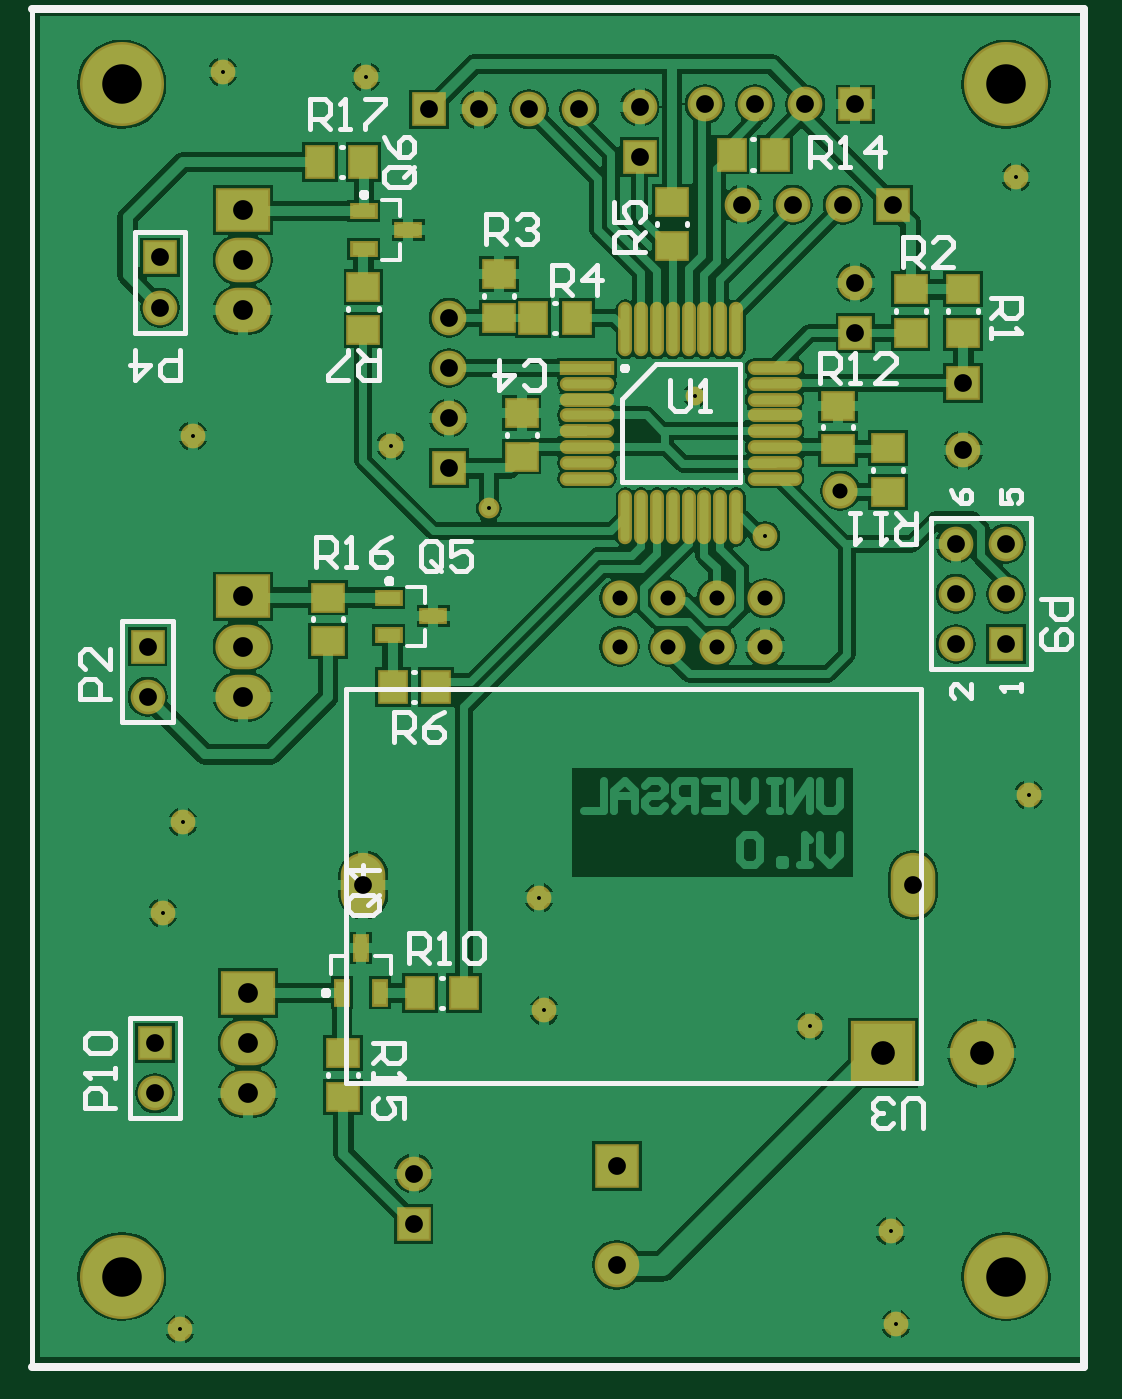
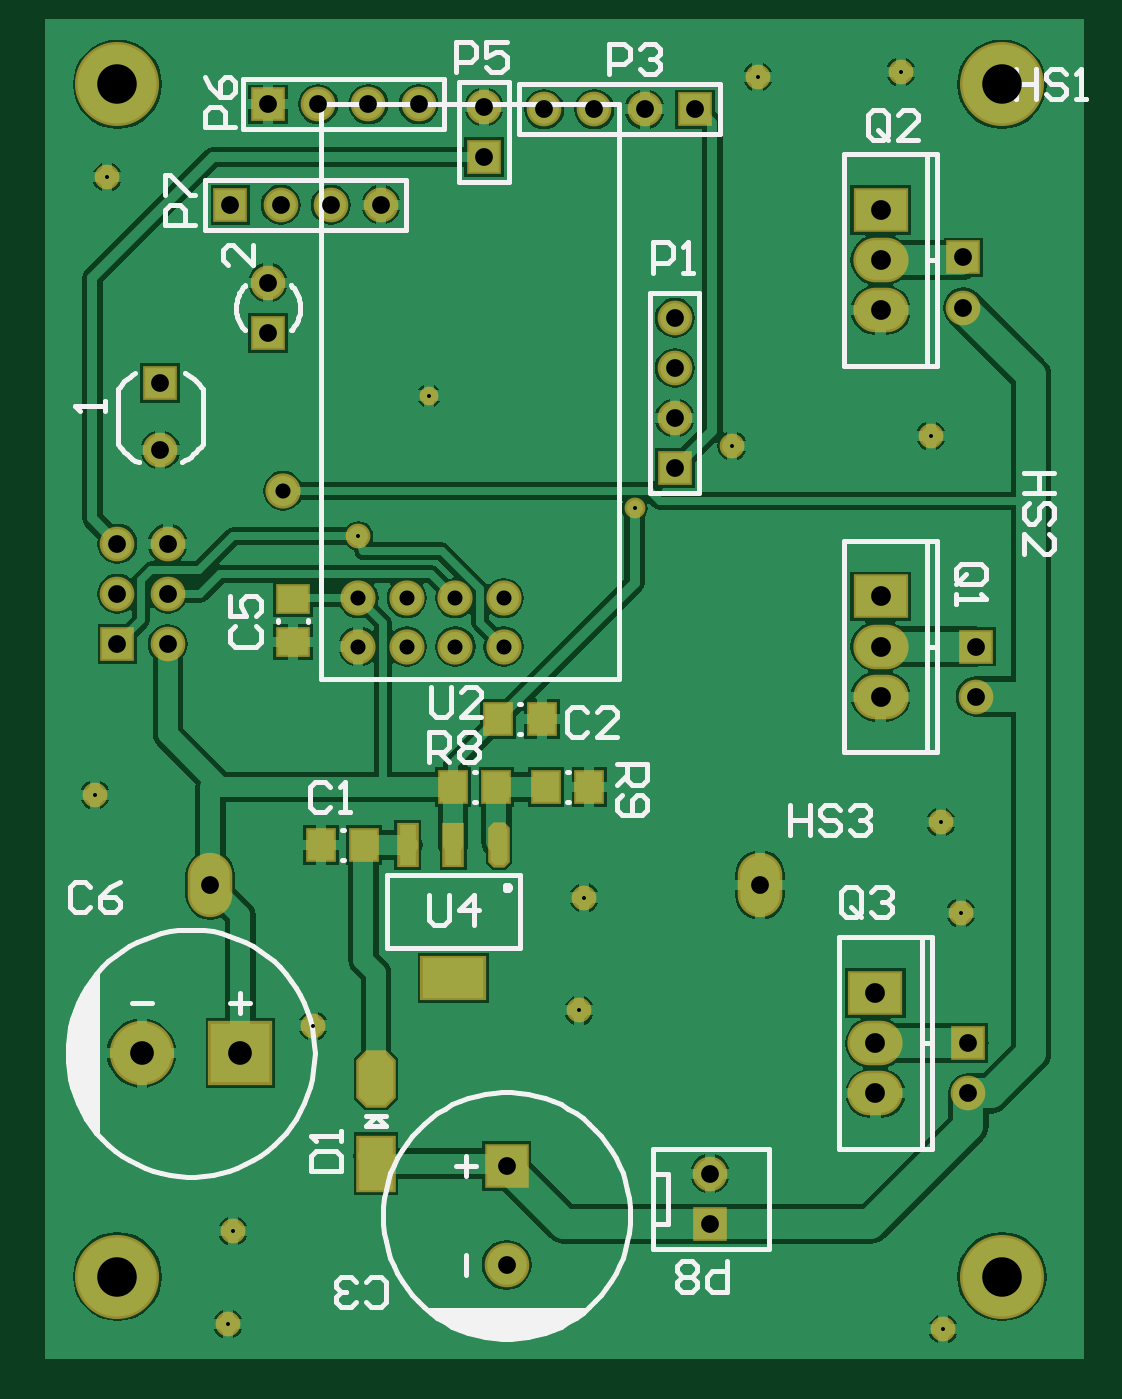
Circuit board: 9 layer files. Board 52.8 x 66.8 mm.
- drill: cam.drl (896 bytes)
- bottom_copper: pcb.gbl (35386 bytes)
- bottom_silk: pcb.gbo (13232 bytes)
- paste: pcb.gbp (1121 bytes)
- bottom_mask: pcb.gbs (2778 bytes)
- top_copper: pcb.gtl (45095 bytes)
- top_silk: pcb.gto (13408 bytes)
- paste: pcb.gtp (1273 bytes)
- top_mask: pcb.gts (2929 bytes)

=== drill: cam.drl ===
G92
M48
INCH,LZ
FMAT,2
T01C0.0079
T02C0.0300
T03C0.0354
T04C0.0394
T05C0.0472
T06C0.0787
DETECT,ON
%
G90
T01
X03825Y01875
X024Y01865
X02365Y02695
X02405Y02875
X03125Y025
X03655Y0247
X03815Y0206
X03115Y02725
X0409Y0293
X03015Y035
X03425Y03725
X03565Y03445
X02425Y03645
X0282Y03625
X0277Y0436
X02485Y0437
X04065Y0416
T02
X032756Y03225
X03372
X034685
X03565
Y033214
X034685
X03372
X032756
X03715Y03535
T03
X0327Y019931
X02765Y0275
X02865Y02175
Y02075
X0235Y02335
Y02435
X0327Y0219
X0386Y0275
X04045Y0343
Y0333
Y0323
X03745Y0395
Y0385
X0396Y0375
Y036161
X03945Y0343
Y0333
Y0323
X02335Y03125
Y03225
X0236Y039
Y04
X02935Y0388
Y0378
Y0368
Y0358
X02895Y04295
X02995
X03095
X03195
X03315Y043
Y042
X03445Y04305
X03545
X03645
X03745
X0372Y04105
X0362
X0352
X0382
T04
X02535Y02335
Y02435
Y02535
X02525Y03125
Y03225
Y03325
Y03895
Y03995
Y04095
T05
X038Y02415
X039968
T06
X04045Y0197
X022834
Y04345
X04045
M30

=== bottom_copper: pcb.gbl (35386 bytes, source omitted) ===
=== bottom_silk: pcb.gbo (13232 bytes, source omitted) ===
=== paste: pcb.gbp ===
%FSTAX24Y24*%
%MOIN*%
%SFA1B1*%

%IPPOS*%
%AMD79*
4,1,8,0.009200,0.042000,-0.009200,0.042000,-0.018500,0.032700,-0.018500,-0.032700,-0.009200,-0.042000,0.009200,-0.042000,0.018500,-0.032700,0.018500,0.032700,0.009200,0.042000,0.0*
%
%AMD82*
4,1,8,-0.036400,0.035900,-0.036400,-0.035900,-0.018200,-0.054200,0.018200,-0.054200,0.036400,-0.035900,0.036400,0.035900,0.018200,0.054200,-0.018200,0.054200,-0.036400,0.035900,0.0*
%
%ADD44R,0.063055X0.055181*%
%ADD48R,0.055181X0.063055*%
%ADD78R,0.126000X0.084000*%
G04~CAMADD=79~4~0.0~0.0~370.0~840.0~0.0~92.5~0~0.0~0.0~0.0~0.0~0~0.0~0.0~0.0~0.0~0~0.0~0.0~0.0~0.0~370.0~840.0*
%ADD79D79*%
%ADD80R,0.037000X0.084000*%
%ADD81R,0.072897X0.108330*%
G04~CAMADD=82~4~0.0~0.0~1083.3~729.0~0.0~182.2~0~0.0~0.0~0.0~0.0~0~0.0~0.0~0.0~0.0~0~0.0~0.0~0.0~90.0~728.0~1084.0*
%ADD82D82*%
%LNpcb-1*%
%LPD*%
G54D44*
X03695Y0332D03*
Y032333D03*
G54D48*
X033766Y02945D03*
X0329D03*
X031916D03*
X03105D03*
X0364Y0283D03*
X035533D03*
X032Y0308D03*
X032866D03*
G54D78*
X03376Y025653D03*
G54D79*
X03285Y0283D03*
G54D80*
X03376Y0283D03*
X03467D03*
G54D81*
X0353Y02195D03*
G54D82*
X0353Y023642D03*
M02*
=== bottom_mask: pcb.gbs ===
%FSTAX24Y24*%
%MOIN*%
%SFA1B1*%

%IPPOS*%
%AMD74*
4,1,8,0.010800,0.045000,-0.010800,0.045000,-0.021500,0.034200,-0.021500,-0.034200,-0.010800,-0.045000,0.010800,-0.045000,0.021500,-0.034200,0.021500,0.034200,0.010800,0.045000,0.0*
%
%AMD77*
4,1,8,-0.039400,0.037400,-0.039400,-0.037400,-0.019700,-0.057200,0.019700,-0.057200,0.039400,-0.037400,0.039400,0.037400,0.019700,0.057200,-0.019700,0.057200,-0.039400,0.037400,0.0*
%
%ADD51R,0.069055X0.061181*%
%ADD55R,0.061181X0.069055*%
%ADD58C,0.049370*%
%ADD59R,0.069055X0.069055*%
%ADD60C,0.069055*%
%ADD61C,0.041496*%
%ADD62O,0.110000X0.088740*%
%ADD63R,0.110000X0.088740*%
%ADD64R,0.069055X0.069055*%
%ADD65C,0.070000*%
%ADD66O,0.088740X0.128110*%
%ADD67R,0.088740X0.088740*%
%ADD68C,0.088740*%
%ADD69C,0.128110*%
%ADD70R,0.128110X0.128110*%
%ADD71C,0.167480*%
%ADD72C,0.037559*%
%ADD73R,0.132000X0.090000*%
G04~CAMADD=74~4~0.0~0.0~430.0~900.0~0.0~107.5~0~0.0~0.0~0.0~0.0~0~0.0~0.0~0.0~0.0~0~0.0~0.0~0.0~0.0~430.0~900.0*
%ADD74D74*%
%ADD75R,0.043000X0.090000*%
%ADD76R,0.078897X0.114330*%
G04~CAMADD=77~4~0.0~0.0~1143.3~789.0~0.0~197.2~0~0.0~0.0~0.0~0.0~0~0.0~0.0~0.0~0.0~0~0.0~0.0~0.0~90.0~788.0~1144.0*
%ADD77D77*%
%LNpcb-1*%
%LPD*%
G54D51*
X03695Y0332D03*
Y032333D03*
G54D55*
X033766Y02945D03*
X0329D03*
X031916D03*
X03105D03*
X0364Y0283D03*
X035533D03*
X032Y0308D03*
X032866D03*
G54D58*
X0277Y0436D03*
X0282Y03625D03*
X03115Y02725D03*
X03565Y03445D03*
X03125Y025D03*
X03815Y0206D03*
X0409Y0293D03*
X02405Y02875D03*
X02365Y02695D03*
X024Y01865D03*
X03825Y01875D03*
X02485Y0437D03*
X02425Y03645D03*
X03655Y0247D03*
X04065Y0416D03*
G54D59*
X02865Y02075D03*
X0235Y02435D03*
X02335Y03225D03*
X0236Y04D03*
X0396Y0375D03*
X03745Y0385D03*
X02935Y0358D03*
X03315Y042D03*
X04045Y0323D03*
G54D60*
X02865Y02175D03*
X0235Y02335D03*
X0352Y04105D03*
X0362D03*
X0372D03*
X02335Y03125D03*
X0236Y039D03*
X0396Y036161D03*
X03745Y0395D03*
X03445Y04305D03*
X03545D03*
X03645D03*
X02935Y0368D03*
Y0378D03*
Y0388D03*
X03315Y043D03*
X03945Y0323D03*
X04045Y0343D03*
X03945Y0333D03*
X04045D03*
X03945Y0343D03*
X03195Y04295D03*
X03095D03*
X02995D03*
G54D61*
X03015Y035D03*
G54D62*
X02535Y02335D03*
Y02435D03*
X02525Y03895D03*
Y03995D03*
Y03125D03*
Y03225D03*
G54D63*
X02535Y02535D03*
X02525Y04095D03*
Y03325D03*
G54D64*
X0382Y04105D03*
X03745Y04305D03*
X02895Y04295D03*
G54D65*
X032756Y03225D03*
X03372D03*
X034685D03*
X03565D03*
X032756Y033214D03*
X03372D03*
X034685D03*
X03565D03*
X03715Y03535D03*
G54D66*
X02765Y0275D03*
X0386D03*
G54D67*
X0327Y0219D03*
G54D68*
X0327Y019931D03*
G54D69*
X039968Y02415D03*
G54D70*
X038Y02415D03*
G54D71*
X04045Y04345D03*
Y0197D03*
X022834D03*
Y04345D03*
G54D72*
X03425Y03725D03*
G54D73*
X03376Y025653D03*
G54D74*
X03285Y0283D03*
G54D75*
X03376Y0283D03*
X03467D03*
G54D76*
X0353Y02195D03*
G54D77*
X0353Y023642D03*
M02*
=== top_copper: pcb.gtl (45095 bytes, source omitted) ===
=== top_silk: pcb.gto (13408 bytes, source omitted) ===
=== paste: pcb.gtp ===
%FSTAX24Y24*%
%MOIN*%
%SFA1B1*%

%IPPOS*%
%ADD44R,0.063055X0.055181*%
%ADD45O,0.021716X0.102425*%
%ADD46O,0.102425X0.021716*%
%ADD47R,0.102425X0.021716*%
%ADD48R,0.055181X0.063055*%
%ADD49R,0.027622X0.049275*%
%ADD50R,0.049275X0.027622*%
%LNpcb-1*%
%LPD*%
G54D44*
X0381Y035333D03*
Y0362D03*
X0371Y036183D03*
Y03705D03*
X03035Y039666D03*
Y0388D03*
X0338Y040233D03*
Y0411D03*
X0396Y039366D03*
Y0385D03*
X0308Y0369D03*
Y036033D03*
X03855Y039366D03*
Y0385D03*
X02765Y039416D03*
Y03855D03*
X02695Y033224D03*
Y032357D03*
X02725Y02415D03*
Y023283D03*
G54D45*
X032867Y038567D03*
X033182D03*
X033497D03*
X033812D03*
X034127D03*
X034442D03*
X034757D03*
X035072D03*
Y034827D03*
X034757D03*
X034442D03*
X034127D03*
X033812D03*
X033497D03*
X033182D03*
X032867D03*
G54D46*
X03584Y0378D03*
Y037485D03*
Y03717D03*
Y036855D03*
Y03654D03*
Y036225D03*
Y03591D03*
Y035595D03*
X0321D03*
Y03591D03*
Y036225D03*
Y03654D03*
Y036855D03*
Y03717D03*
Y037485D03*
G54D47*
X0321Y0378D03*
G54D48*
X031033Y0388D03*
X0319D03*
X028233Y03145D03*
X0291D03*
X028783Y02535D03*
X02965D03*
X03585Y04205D03*
X034983D03*
X02765Y0419D03*
X026783D03*
G54D49*
X027225Y025357D03*
X027974D03*
X0276Y026242D03*
G54D50*
X027657Y040924D03*
Y040175D03*
X028542Y04055D03*
X028157Y033224D03*
Y032475D03*
X029042Y03285D03*
M02*
=== top_mask: pcb.gts ===
%FSTAX24Y24*%
%MOIN*%
%SFA1B1*%

%IPPOS*%
%ADD51R,0.069055X0.061181*%
%ADD52O,0.027716X0.108425*%
%ADD53O,0.108425X0.027716*%
%ADD54R,0.108425X0.027716*%
%ADD55R,0.061181X0.069055*%
%ADD56R,0.033622X0.055275*%
%ADD57R,0.055275X0.033622*%
%ADD58C,0.049370*%
%ADD59R,0.069055X0.069055*%
%ADD60C,0.069055*%
%ADD61C,0.041496*%
%ADD62O,0.110000X0.088740*%
%ADD63R,0.110000X0.088740*%
%ADD64R,0.069055X0.069055*%
%ADD65C,0.070000*%
%ADD66O,0.088740X0.128110*%
%ADD67R,0.088740X0.088740*%
%ADD68C,0.088740*%
%ADD69C,0.128110*%
%ADD70R,0.128110X0.128110*%
%ADD71C,0.167480*%
%ADD72C,0.037559*%
%LNpcb-1*%
%LPD*%
G54D51*
X0381Y035333D03*
Y0362D03*
X0371Y036183D03*
Y03705D03*
X03035Y039666D03*
Y0388D03*
X0338Y040233D03*
Y0411D03*
X0396Y039366D03*
Y0385D03*
X0308Y0369D03*
Y036033D03*
X03855Y039366D03*
Y0385D03*
X02765Y039416D03*
Y03855D03*
X02695Y033224D03*
Y032357D03*
X02725Y02415D03*
Y023283D03*
G54D52*
X032867Y038567D03*
X033182D03*
X033497D03*
X033812D03*
X034127D03*
X034442D03*
X034757D03*
X035072D03*
Y034827D03*
X034757D03*
X034442D03*
X034127D03*
X033812D03*
X033497D03*
X033182D03*
X032867D03*
G54D53*
X03584Y0378D03*
Y037485D03*
Y03717D03*
Y036855D03*
Y03654D03*
Y036225D03*
Y03591D03*
Y035595D03*
X0321D03*
Y03591D03*
Y036225D03*
Y03654D03*
Y036855D03*
Y03717D03*
Y037485D03*
G54D54*
X0321Y0378D03*
G54D55*
X031033Y0388D03*
X0319D03*
X028233Y03145D03*
X0291D03*
X028783Y02535D03*
X02965D03*
X03585Y04205D03*
X034983D03*
X02765Y0419D03*
X026783D03*
G54D56*
X027225Y025357D03*
X027974D03*
X0276Y026242D03*
G54D57*
X027657Y040924D03*
Y040175D03*
X028542Y04055D03*
X028157Y033224D03*
Y032475D03*
X029042Y03285D03*
G54D58*
X0277Y0436D03*
X0282Y03625D03*
X03115Y02725D03*
X03565Y03445D03*
X03125Y025D03*
X03815Y0206D03*
X0409Y0293D03*
X02405Y02875D03*
X02365Y02695D03*
X024Y01865D03*
X03825Y01875D03*
X02485Y0437D03*
X02425Y03645D03*
X03655Y0247D03*
X04065Y0416D03*
G54D59*
X02865Y02075D03*
X0235Y02435D03*
X02335Y03225D03*
X0236Y04D03*
X0396Y0375D03*
X03745Y0385D03*
X02935Y0358D03*
X03315Y042D03*
X04045Y0323D03*
G54D60*
X02865Y02175D03*
X0235Y02335D03*
X0352Y04105D03*
X0362D03*
X0372D03*
X02335Y03125D03*
X0236Y039D03*
X0396Y036161D03*
X03745Y0395D03*
X03445Y04305D03*
X03545D03*
X03645D03*
X02935Y0368D03*
Y0378D03*
Y0388D03*
X03315Y043D03*
X03945Y0323D03*
X04045Y0343D03*
X03945Y0333D03*
X04045D03*
X03945Y0343D03*
X03195Y04295D03*
X03095D03*
X02995D03*
G54D61*
X03015Y035D03*
G54D62*
X02535Y02335D03*
Y02435D03*
X02525Y03895D03*
Y03995D03*
Y03125D03*
Y03225D03*
G54D63*
X02535Y02535D03*
X02525Y04095D03*
Y03325D03*
G54D64*
X0382Y04105D03*
X03745Y04305D03*
X02895Y04295D03*
G54D65*
X032756Y03225D03*
X03372D03*
X034685D03*
X03565D03*
X032756Y033214D03*
X03372D03*
X034685D03*
X03565D03*
X03715Y03535D03*
G54D66*
X02765Y0275D03*
X0386D03*
G54D67*
X0327Y0219D03*
G54D68*
X0327Y019931D03*
G54D69*
X039968Y02415D03*
G54D70*
X038Y02415D03*
G54D71*
X04045Y04345D03*
Y0197D03*
X022834D03*
Y04345D03*
G54D72*
X03425Y03725D03*
M02*
